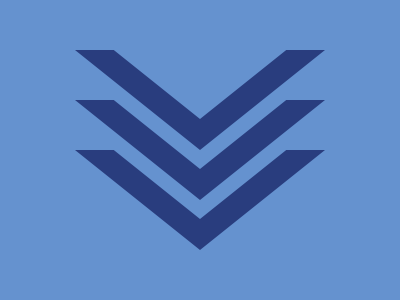

Write the HTML and CSS that draws this image.

<!DOCTYPE html>
<html lang="en">
  <head>
    <meta charset="UTF-8" />
    <meta http-equiv="X-UA-Compatible" content="IE=edge" />
    <meta name="viewport" content="width=device-width, initial-scale=1.0" />
    <title>Chevron</title>
    <style>
      * {
        margin: 0;
      }
      section {
        position: relative;
        width: 400px;
        height: 300px;
        background: #6592cf;
      }
      a {
        position: absolute;
        border-color: #293d7e transparent transparent transparent;
        border-width: 100px 125px 0 125px;
        border-style: solid;
        transform: translate(-50%);
        left: 50%;
        top: 150px;
      }
      a[i] {
        border-color: #6592cf transparent transparent transparent;
        top: 119px;
      }
      a[j] {
        top: 100px;
      }
      a[k] {
        border-color: #6592cf transparent transparent transparent;
        top: 69px;
      }
      a[l] {
        top: 50px;
      }
      a[m] {
        border-color: #6592cf transparent transparent transparent;
        top: 19px;
      }
    </style>
  </head>
  <body>
    <section>
      <a></a>
      <a i></a>
      <a j></a>
      <a k></a>
      <a l></a>
      <a m></a>
    </section>
  </body>
</html>
